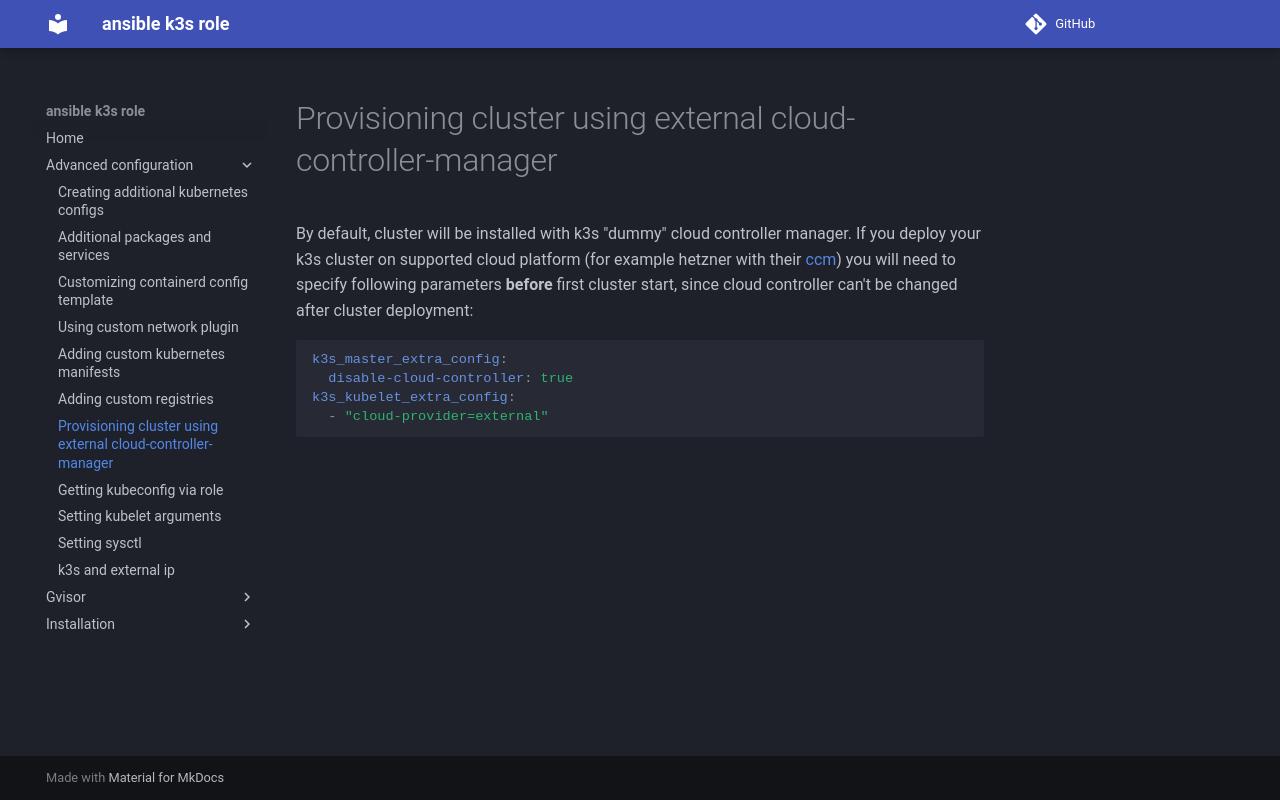

repository: rlex/ansible-role-k3s · page: advanced-configuration/external-cloud-controller/index.html · generator: mkdocs

# Provisioning cluster using external cloud-controller-manager
By default, cluster will be installed with k3s "dummy" cloud controller manager. If you deploy your k3s cluster on supported cloud platform (for example hetzner with their [ccm](https://github.com/hetznercloud/hcloud-cloud-controller-manager)) you will need to specify following parameters **before** first cluster start, since cloud controller can't be changed after cluster deployment:

```yaml
k3s_master_extra_config:
  disable-cloud-controller: true
k3s_kubelet_extra_config:
  - "cloud-provider=external"
```
